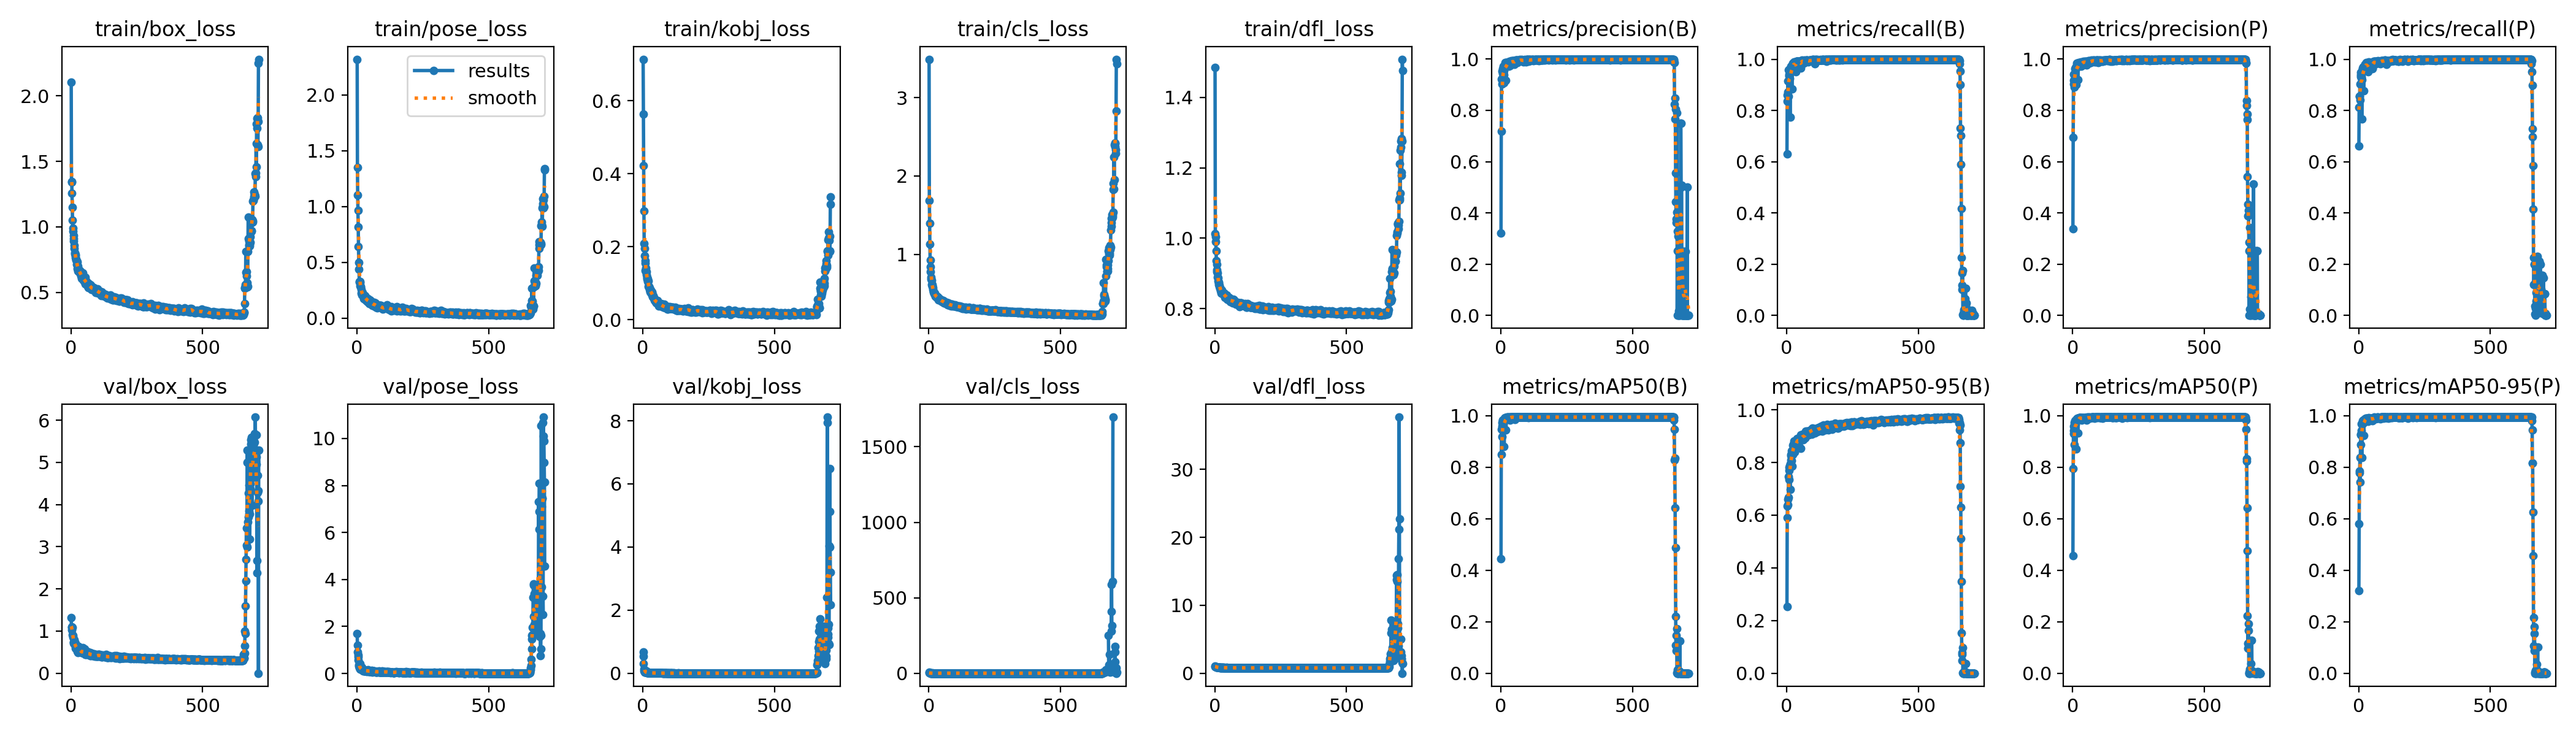

The file beside this chart, header and first rows:
epoch, train/box_loss, train/pose_loss, train/kobj_loss, train/cls_loss, train/dfl_loss, metrics/precision(B), metrics/recall(B), metrics/mAP50(B), metrics/mAP50-95(B), metrics/precision(P), metrics/recall(P), metrics/mAP50(P), metrics/mAP50-95(P), val/box_loss, val/pose_loss, val/kobj_loss, val/cls_loss, val/dfl_loss, lr/pg0, lr/pg1, lr/pg2
1, 2.106, 2.321, 0.7137, 3.491, 1.485, 0.3205, 0.6295, 0.4446, 0.2526, 0.3388, 0.6621, 0.4568, 0.3205, 1.315, 1.689, 0.6823, 5.227, 1.065, 0.003241, 0.003241, 0.003241
2, 1.341, 1.352, 0.564, 1.688, 1.014, 0.7182, 0.8363, 0.8504, 0.5899, 0.6949, 0.8134, 0.7962, 0.5803, 1.028, 1.192, 0.5365, 1.824, 0.9574, 0.006573, 0.006573, 0.006573
3, 1.347, 1.105, 0.4231, 1.399, 1.005, 0.9229, 0.8609, 0.9476, 0.6342, 0.9181, 0.8546, 0.9416, 0.7784, 1.103, 0.9114, 0.3086, 0.9348, 0.9806, 0.009904, 0.009904, 0.009904
4, 1.257, 0.9649, 0.2982, 1.13, 0.9904, 0.9236, 0.871, 0.9598, 0.6404, 0.9022, 0.8563, 0.9309, 0.7856, 1.088, 0.7179, 0.126, 0.9499, 0.9658, 0.009994, 0.009994, 0.009994
5, 1.151, 0.8155, 0.2086, 0.9304, 0.9633, 0.9531, 0.9141, 0.974, 0.6597, 0.941, 0.9026, 0.9583, 0.8384, 1.084, 0.5671, 0.07793, 0.9823, 0.9951, 0.009994, 0.009994, 0.009994
6, 1.051, 0.6442, 0.195, 0.8392, 0.936, 0.9032, 0.8562, 0.9194, 0.6675, 0.8907, 0.8402, 0.8887, 0.7436, 0.9059, 0.7816, 0.09324, 0.8524, 0.9174, 0.009992, 0.009992, 0.009992
7, 0.988, 0.4996, 0.1751, 0.7794, 0.9253, 0.9444, 0.9573, 0.9827, 0.7465, 0.9376, 0.9477, 0.9744, 0.8885, 0.8488, 0.3774, 0.03842, 0.6134, 0.8993, 0.00999, 0.00999, 0.00999
8, 0.9671, 0.4363, 0.1613, 0.7113, 0.9101, 0.9635, 0.9412, 0.9833, 0.7347, 0.9622, 0.9398, 0.9812, 0.9286, 0.8925, 0.3064, 0.03213, 0.6841, 0.9008, 0.009988, 0.009988, 0.009988
9, 0.9086, 0.3288, 0.1552, 0.6842, 0.904, 0.9427, 0.9342, 0.9707, 0.7691, 0.9408, 0.9322, 0.968, 0.9265, 0.7415, 0.236, 0.03554, 0.5766, 0.8639, 0.009986, 0.009986, 0.009986
10, 0.9356, 0.3246, 0.1353, 0.6659, 0.9015, 0.9729, 0.9357, 0.9744, 0.7807, 0.9677, 0.9312, 0.9674, 0.9422, 0.7059, 0.2496, 0.03372, 0.5132, 0.8495, 0.009984, 0.009984, 0.009984
11, 0.8938, 0.3294, 0.1318, 0.6104, 0.8885, 0.9389, 0.9537, 0.9853, 0.7892, 0.9624, 0.9282, 0.9838, 0.9698, 0.736, 0.1825, 0.0301, 0.5177, 0.8582, 0.009982, 0.009982, 0.009982
12, 0.8572, 0.2892, 0.1415, 0.6103, 0.8869, 0.9566, 0.925, 0.9819, 0.7832, 0.9583, 0.9188, 0.9759, 0.9665, 0.7422, 0.1998, 0.02948, 0.5478, 0.8597, 0.00998, 0.00998, 0.00998
13, 0.8361, 0.3155, 0.131, 0.6017, 0.8778, 0.9082, 0.7743, 0.8808, 0.6969, 0.9005, 0.7668, 0.8706, 0.8381, 0.7916, 0.4193, 0.06614, 0.887, 0.8974, 0.009978, 0.009978, 0.009978
14, 0.8021, 0.2784, 0.1229, 0.5933, 0.8731, 0.9732, 0.9647, 0.9896, 0.7947, 0.9688, 0.9607, 0.983, 0.9728, 0.7299, 0.1954, 0.02728, 0.4984, 0.8555, 0.009976, 0.009976, 0.009976
15, 0.794, 0.2861, 0.1158, 0.5714, 0.8746, 0.9703, 0.962, 0.9903, 0.8102, 0.9698, 0.961, 0.9884, 0.9807, 0.6861, 0.1718, 0.02253, 0.4773, 0.8441, 0.009974, 0.009974, 0.009974
16, 0.7899, 0.2558, 0.1144, 0.5533, 0.8687, 0.9875, 0.9678, 0.9926, 0.8262, 0.9845, 0.9644, 0.987, 0.9758, 0.6381, 0.1766, 0.02315, 0.4821, 0.8404, 0.009972, 0.009972, 0.009972
17, 0.7802, 0.2233, 0.1113, 0.5221, 0.8621, 0.9734, 0.972, 0.9917, 0.8308, 0.9701, 0.9697, 0.9909, 0.9702, 0.5893, 0.1738, 0.02068, 0.4939, 0.8289, 0.00997, 0.00997, 0.00997
18, 0.7652, 0.22, 0.1119, 0.5192, 0.8657, 0.9735, 0.9721, 0.9896, 0.8062, 0.9721, 0.9685, 0.9879, 0.9833, 0.7017, 0.1458, 0.02175, 0.4771, 0.8524, 0.009968, 0.009968, 0.009968
19, 0.7521, 0.209, 0.1046, 0.5116, 0.8584, 0.986, 0.9699, 0.9927, 0.8455, 0.9836, 0.9678, 0.9915, 0.9843, 0.5859, 0.1592, 0.01697, 0.4137, 0.8282, 0.009966, 0.009966, 0.009966
20, 0.7457, 0.2267, 0.1073, 0.4978, 0.8577, 0.9165, 0.884, 0.9448, 0.7871, 0.9201, 0.8767, 0.9321, 0.9229, 0.6124, 0.2624, 0.03062, 0.5669, 0.8348, 0.009964, 0.009964, 0.009964
21, 0.7417, 0.231, 0.09087, 0.5046, 0.8568, 0.9789, 0.9784, 0.9927, 0.8341, 0.9794, 0.9732, 0.9902, 0.9858, 0.633, 0.1447, 0.01795, 0.4281, 0.8365, 0.009962, 0.009962, 0.009962
22, 0.714, 0.2182, 0.09095, 0.505, 0.8567, 0.9863, 0.9792, 0.9939, 0.8321, 0.986, 0.9722, 0.9877, 0.9802, 0.6311, 0.1524, 0.01753, 0.4185, 0.8282, 0.00996, 0.00996, 0.00996
23, 0.7338, 0.2014, 0.08951, 0.4961, 0.8505, 0.9763, 0.9689, 0.9909, 0.83, 0.9726, 0.9622, 0.9847, 0.9766, 0.652, 0.1602, 0.01503, 0.4075, 0.8368, 0.009958, 0.009958, 0.009958
24, 0.7092, 0.2128, 0.08974, 0.4649, 0.8442, 0.9844, 0.985, 0.9941, 0.8663, 0.9837, 0.9804, 0.9917, 0.9887, 0.5354, 0.1082, 0.01547, 0.3709, 0.8181, 0.009956, 0.009956, 0.009956
25, 0.6823, 0.1887, 0.08767, 0.4613, 0.8475, 0.9867, 0.9829, 0.9939, 0.871, 0.9853, 0.9787, 0.9906, 0.9873, 0.5212, 0.1436, 0.0125, 0.3777, 0.8172, 0.009954, 0.009954, 0.009954
26, 0.6989, 0.1752, 0.08287, 0.4748, 0.8531, 0.9835, 0.9774, 0.9935, 0.85, 0.981, 0.9745, 0.9918, 0.9872, 0.6284, 0.1198, 0.01435, 0.395, 0.8326, 0.009952, 0.009952, 0.009952
27, 0.6644, 0.1716, 0.07788, 0.4625, 0.8463, 0.9855, 0.9849, 0.9941, 0.8818, 0.9876, 0.9799, 0.9936, 0.9902, 0.4852, 0.1066, 0.01303, 0.3506, 0.8127, 0.00995, 0.00995, 0.00995
28, 0.6698, 0.179, 0.07608, 0.4716, 0.8455, 0.9889, 0.9884, 0.9943, 0.8521, 0.9878, 0.9873, 0.9936, 0.991, 0.6025, 0.09409, 0.01171, 0.362, 0.8257, 0.009949, 0.009949, 0.009949
29, 0.6738, 0.1777, 0.07564, 0.4501, 0.8417, 0.9826, 0.9811, 0.9937, 0.839, 0.9813, 0.9799, 0.9932, 0.9893, 0.6421, 0.09802, 0.01521, 0.376, 0.8344, 0.009947, 0.009947, 0.009947
30, 0.6715, 0.2015, 0.08093, 0.4654, 0.846, 0.989, 0.9792, 0.9934, 0.8656, 0.987, 0.979, 0.9926, 0.9889, 0.5441, 0.1104, 0.01264, 0.3723, 0.8176, 0.009945, 0.009945, 0.009945
31, 0.6554, 0.1977, 0.07535, 0.4517, 0.8417, 0.9725, 0.9641, 0.9886, 0.8437, 0.9718, 0.9582, 0.9867, 0.9797, 0.624, 0.1298, 0.01284, 0.4053, 0.8303, 0.009943, 0.009943, 0.009943
32, 0.664, 0.1764, 0.07186, 0.4518, 0.8413, 0.9881, 0.9836, 0.9941, 0.8785, 0.9819, 0.9826, 0.9919, 0.987, 0.5039, 0.1167, 0.0106, 0.348, 0.8152, 0.009941, 0.009941, 0.009941
33, 0.6613, 0.1657, 0.07673, 0.453, 0.8423, 0.9917, 0.9843, 0.9945, 0.8669, 0.9884, 0.9805, 0.9916, 0.9904, 0.5412, 0.1057, 0.00936, 0.362, 0.8164, 0.009939, 0.009939, 0.009939
34, 0.6477, 0.1815, 0.07458, 0.4594, 0.8444, 0.9805, 0.9807, 0.9935, 0.8706, 0.9787, 0.9774, 0.9907, 0.9873, 0.5369, 0.1366, 0.01466, 0.3794, 0.8185, 0.009937, 0.009937, 0.009937
35, 0.6492, 0.1832, 0.07659, 0.4493, 0.8428, 0.9759, 0.9512, 0.9829, 0.8638, 0.9746, 0.951, 0.9826, 0.9788, 0.5518, 0.126, 0.01503, 0.4045, 0.8213, 0.009935, 0.009935, 0.009935
36, 0.662, 0.1603, 0.06521, 0.4385, 0.8432, 0.9845, 0.979, 0.993, 0.8593, 0.9828, 0.9764, 0.9899, 0.9861, 0.5889, 0.1266, 0.00877, 0.364, 0.8286, 0.009933, 0.009933, 0.009933
37, 0.6319, 0.1663, 0.0623, 0.4175, 0.837, 0.9891, 0.9906, 0.9946, 0.8618, 0.9855, 0.9845, 0.9918, 0.9887, 0.5453, 0.1076, 0.01119, 0.3425, 0.8175, 0.009931, 0.009931, 0.009931
38, 0.6417, 0.1596, 0.0646, 0.4171, 0.8364, 0.9897, 0.9927, 0.9946, 0.8813, 0.9896, 0.9896, 0.9926, 0.9919, 0.5125, 0.08995, 0.00997, 0.3315, 0.8123, 0.009929, 0.009929, 0.009929
39, 0.623, 0.1645, 0.0666, 0.4308, 0.8315, 0.9918, 0.9912, 0.9947, 0.8865, 0.9878, 0.9858, 0.9916, 0.9892, 0.5017, 0.1054, 0.00853, 0.327, 0.8097, 0.009927, 0.009927, 0.009927
40, 0.632, 0.1452, 0.06338, 0.4209, 0.8366, 0.9939, 0.9915, 0.9949, 0.891, 0.9873, 0.9865, 0.9895, 0.9887, 0.4831, 0.1189, 0.00908, 0.3384, 0.8092, 0.009925, 0.009925, 0.009925
41, 0.6064, 0.1652, 0.05945, 0.4294, 0.8351, 0.9922, 0.9911, 0.9948, 0.8849, 0.9913, 0.984, 0.9923, 0.9909, 0.4837, 0.103, 0.00926, 0.3353, 0.8082, 0.009923, 0.009923, 0.009923
42, 0.6127, 0.1646, 0.06127, 0.4357, 0.8339, 0.984, 0.9832, 0.9945, 0.8862, 0.9839, 0.9748, 0.9869, 0.9844, 0.4956, 0.1539, 0.00925, 0.3366, 0.8074, 0.009921, 0.009921, 0.009921
43, 0.6241, 0.1722, 0.05494, 0.4188, 0.8341, 0.9878, 0.9909, 0.9945, 0.8861, 0.989, 0.9813, 0.9894, 0.9869, 0.5048, 0.1254, 0.00963, 0.3265, 0.8078, 0.009919, 0.009919, 0.009919
44, 0.6481, 0.1516, 0.054, 0.4194, 0.8347, 0.9892, 0.9882, 0.9945, 0.8863, 0.9881, 0.9821, 0.9914, 0.9892, 0.496, 0.09099, 0.00764, 0.3219, 0.8101, 0.009917, 0.009917, 0.009917
45, 0.6215, 0.1648, 0.05382, 0.4164, 0.8384, 0.9929, 0.991, 0.9948, 0.8838, 0.9878, 0.9859, 0.9896, 0.9889, 0.5035, 0.09678, 0.00843, 0.3266, 0.8095, 0.009915, 0.009915, 0.009915
46, 0.6154, 0.1285, 0.05542, 0.409, 0.833, 0.9911, 0.9867, 0.9947, 0.8621, 0.9877, 0.9833, 0.9916, 0.9909, 0.6075, 0.106, 0.00659, 0.3581, 0.8295, 0.009913, 0.009913, 0.009913
47, 0.5928, 0.1351, 0.05123, 0.4027, 0.827, 0.9931, 0.9929, 0.9948, 0.8877, 0.9911, 0.9873, 0.9923, 0.9913, 0.4995, 0.08678, 0.00588, 0.3509, 0.805, 0.009911, 0.009911, 0.009911
48, 0.5927, 0.152, 0.05031, 0.419, 0.8267, 0.9933, 0.9886, 0.9948, 0.89, 0.9923, 0.9834, 0.9924, 0.9913, 0.4822, 0.07712, 0.00633, 0.3201, 0.8079, 0.009909, 0.009909, 0.009909
49, 0.5979, 0.1638, 0.04986, 0.4034, 0.828, 0.9921, 0.9906, 0.9946, 0.8869, 0.9896, 0.9843, 0.9939, 0.9906, 0.5227, 0.08937, 0.00647, 0.317, 0.8134, 0.009907, 0.009907, 0.009907
50, 0.6144, 0.1296, 0.05149, 0.3997, 0.8258, 0.9846, 0.9864, 0.9943, 0.891, 0.9806, 0.979, 0.9898, 0.9869, 0.4843, 0.1124, 0.00693, 0.3206, 0.8045, 0.009905, 0.009905, 0.009905
51, 0.5958, 0.1543, 0.04666, 0.3955, 0.8269, 0.9907, 0.9925, 0.9947, 0.8887, 0.9899, 0.9835, 0.9922, 0.9905, 0.5056, 0.1174, 0.00493, 0.318, 0.8061, 0.009903, 0.009903, 0.009903
52, 0.5886, 0.1556, 0.04877, 0.4059, 0.8254, 0.979, 0.9704, 0.9926, 0.8865, 0.9781, 0.9653, 0.9893, 0.9864, 0.5019, 0.1177, 0.00888, 0.3367, 0.8146, 0.009901, 0.009901, 0.009901
53, 0.5775, 0.1373, 0.04778, 0.4055, 0.8263, 0.9895, 0.9647, 0.9862, 0.8536, 0.9873, 0.9626, 0.9837, 0.9808, 0.5773, 0.1061, 0.00787, 0.3594, 0.8277, 0.009899, 0.009899, 0.009899
54, 0.6166, 0.1422, 0.05084, 0.407, 0.8308, 0.993, 0.9915, 0.9948, 0.9046, 0.9897, 0.9881, 0.9924, 0.9915, 0.4472, 0.08397, 0.00832, 0.31, 0.7995, 0.009897, 0.009897, 0.009897
55, 0.5653, 0.145, 0.04717, 0.3915, 0.8243, 0.9915, 0.9818, 0.9942, 0.9029, 0.9884, 0.9786, 0.9912, 0.9849, 0.4429, 0.1004, 0.00907, 0.3142, 0.8005, 0.009895, 0.009895, 0.009895
56, 0.5821, 0.1316, 0.05311, 0.4017, 0.8248, 0.9941, 0.993, 0.9948, 0.8897, 0.991, 0.99, 0.9943, 0.9927, 0.5088, 0.08014, 0.00804, 0.325, 0.8082, 0.009893, 0.009893, 0.009893
57, 0.5767, 0.1312, 0.04515, 0.3913, 0.8237, 0.9972, 0.996, 0.995, 0.8982, 0.9909, 0.9899, 0.9922, 0.9898, 0.4555, 0.1184, 0.00518, 0.2932, 0.8014, 0.009891, 0.009891, 0.009891
58, 0.5825, 0.129, 0.04318, 0.3776, 0.8243, 0.994, 0.9943, 0.9948, 0.8961, 0.9913, 0.9916, 0.9928, 0.9918, 0.4796, 0.07671, 0.00619, 0.3041, 0.8035, 0.009889, 0.009889, 0.009889
59, 0.584, 0.1157, 0.0461, 0.3938, 0.8192, 0.9952, 0.9939, 0.9949, 0.9014, 0.9928, 0.9914, 0.9946, 0.994, 0.4467, 0.06531, 0.00422, 0.302, 0.8002, 0.009887, 0.009887, 0.009887
60, 0.574, 0.1219, 0.03697, 0.3889, 0.8212, 0.9933, 0.9934, 0.9948, 0.8965, 0.9887, 0.9877, 0.9915, 0.9886, 0.469, 0.1085, 0.00505, 0.3153, 0.8062, 0.009885, 0.009885, 0.009885
... 653 more rows
